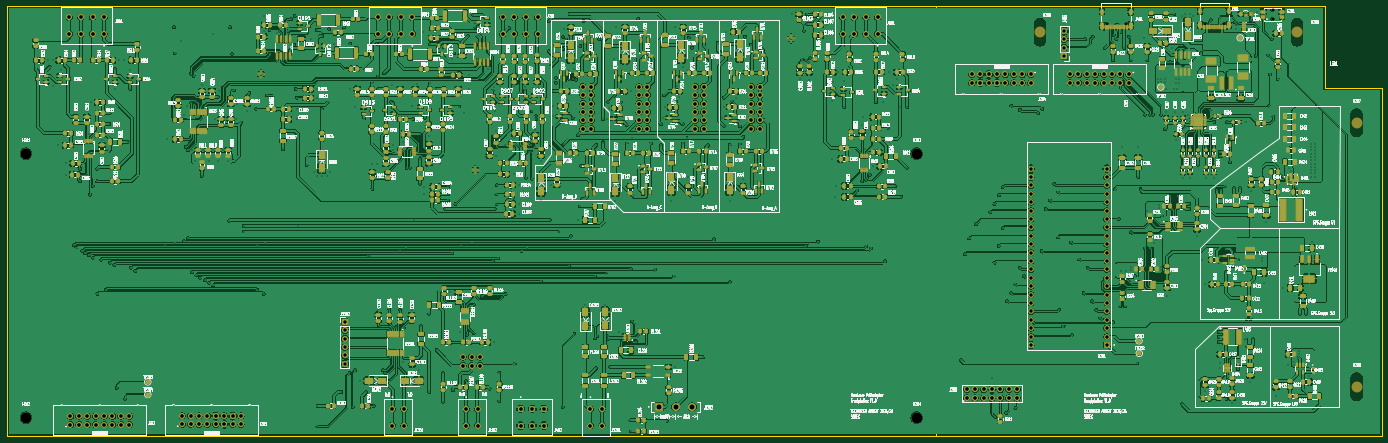
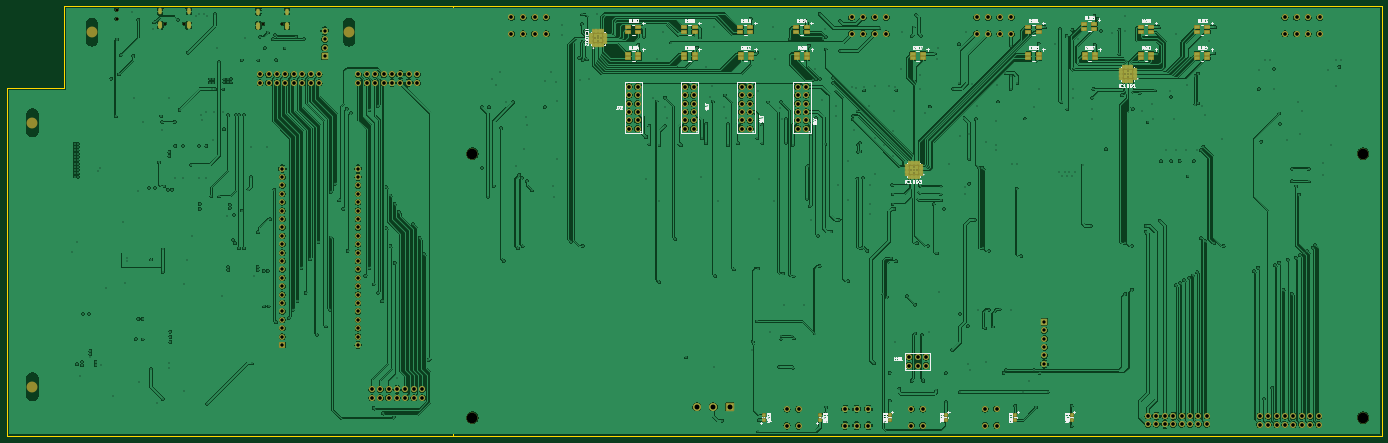
Circuit board: 11 layer files. Board 416.0 x 130.0 mm.
- bottom_copper: hardware-pruefadapter-B_Cu.gbl (1059900 bytes)
- bottom_mask: hardware-pruefadapter-B_Mask.gbs (16053 bytes)
- paste: hardware-pruefadapter-B_Paste.gbp (10001 bytes)
- bottom_silk: hardware-pruefadapter-B_Silkscreen.gbo (114740 bytes)
- outline: hardware-pruefadapter-Edge_Cuts.gm1 (1255 bytes)
- top_copper: hardware-pruefadapter-F_Cu.gtl (2196397 bytes)
- top_mask: hardware-pruefadapter-F_Mask.gts (72670 bytes)
- paste: hardware-pruefadapter-F_Paste.gtp (86845 bytes)
- top_silk: hardware-pruefadapter-F_Silkscreen.gto (1372352 bytes)
- drill: hardware-pruefadapter-NPTH.drl (808 bytes)
- drill: hardware-pruefadapter-PTH.drl (15738 bytes)

=== bottom_copper: hardware-pruefadapter-B_Cu.gbl (1059900 bytes, source omitted) ===
=== bottom_mask: hardware-pruefadapter-B_Mask.gbs (16053 bytes, source omitted) ===
=== paste: hardware-pruefadapter-B_Paste.gbp (10001 bytes, source omitted) ===
=== bottom_silk: hardware-pruefadapter-B_Silkscreen.gbo (114740 bytes, source omitted) ===
=== outline: hardware-pruefadapter-Edge_Cuts.gm1 ===
G04 #@! TF.GenerationSoftware,KiCad,Pcbnew,9.0.2*
G04 #@! TF.CreationDate,2026-04-23T15:55:16+02:00*
G04 #@! TF.ProjectId,hardware-pruefadapter,68617264-7761-4726-952d-707275656661,V1.1*
G04 #@! TF.SameCoordinates,Original*
G04 #@! TF.FileFunction,Profile,NP*
%FSLAX46Y46*%
G04 Gerber Fmt 4.6, Leading zero omitted, Abs format (unit mm)*
G04 Created by KiCad (PCBNEW 9.0.2) date 2026-04-23 15:55:16*
%MOMM*%
%LPD*%
G01*
G04 APERTURE LIST*
G04 #@! TA.AperFunction,Profile*
%ADD10C,0.050000*%
G04 #@! TD*
%ADD11C,0.050000*%
G04 APERTURE END LIST*
D10*
X0Y-130000000D02*
X0Y0D01*
X281000000Y-130000000D02*
X0Y-130000000D01*
X0Y0D02*
X281000000Y0D01*
X398750000Y-24750000D02*
X416000000Y-24750000D01*
X398750000Y0D02*
X398750000Y-24750000D01*
X416000000Y-24750000D02*
X416000000Y-130000000D01*
X281082199Y0D02*
X398750000Y0D01*
X281000000Y-130000000D02*
X416000000Y-130000000D01*
X0Y-130000000D02*
X0Y0D01*
X281000000Y-130000000D02*
X0Y-130000000D01*
X0Y0D02*
X281000000Y0D01*
X398750000Y-24750000D02*
X416000000Y-24750000D01*
X398750000Y0D02*
X398750000Y-24750000D01*
X416000000Y-24750000D02*
X416000000Y-130000000D01*
X281082199Y0D02*
X398750000Y0D01*
X281000000Y-130000000D02*
X416000000Y-130000000D01*
D11*
X281000000Y0D02*
X281000000Y-130000000D01*
M02*

=== top_copper: hardware-pruefadapter-F_Cu.gtl (2196397 bytes, source omitted) ===
=== top_mask: hardware-pruefadapter-F_Mask.gts (72670 bytes, source omitted) ===
=== paste: hardware-pruefadapter-F_Paste.gtp (86845 bytes, source omitted) ===
=== top_silk: hardware-pruefadapter-F_Silkscreen.gto (1372352 bytes, source omitted) ===
=== drill: hardware-pruefadapter-NPTH.drl ===
M48
; DRILL file {KiCad 9.0.2} date 2026-04-23T15:55:16+0200
; FORMAT={-:-/ absolute / metric / decimal}
; #@! TF.CreationDate,2026-04-23T15:55:16+02:00
; #@! TF.GenerationSoftware,Kicad,Pcbnew,9.0.2
; #@! TF.FileFunction,NonPlated,1,4,NPTH
FMAT,2
METRIC
; #@! TA.AperFunction,NonPlated,NPTH,ComponentDrill
T1C0.650
; #@! TA.AperFunction,NonPlated,NPTH,ComponentDrill
T2C0.750
; #@! TA.AperFunction,NonPlated,NPTH,ComponentDrill
T3C3.200
%
G90
G05
T1
X332.644Y-5.28
X338.424Y-5.28
X362.362Y-5.18
X368.142Y-5.18
T2
X382.778Y-1.077
X382.778Y-3.827
T3
X5.81Y-44.5
X5.81Y-124.32
X275.19Y-44.5
X275.19Y-124.32
T3
G00X312.42Y-5.24
M15
G01X312.42Y-10.24
M16
G05
G00X390.235Y-5.24
M15
G01X390.235Y-10.24
M16
G05
G00X408.195Y-32.68
M15
G01X408.195Y-37.68
M16
G05
G00X408.195Y-112.5
M15
G01X408.195Y-117.5
M16
G05
M30

=== drill: hardware-pruefadapter-PTH.drl (15738 bytes, source omitted) ===
